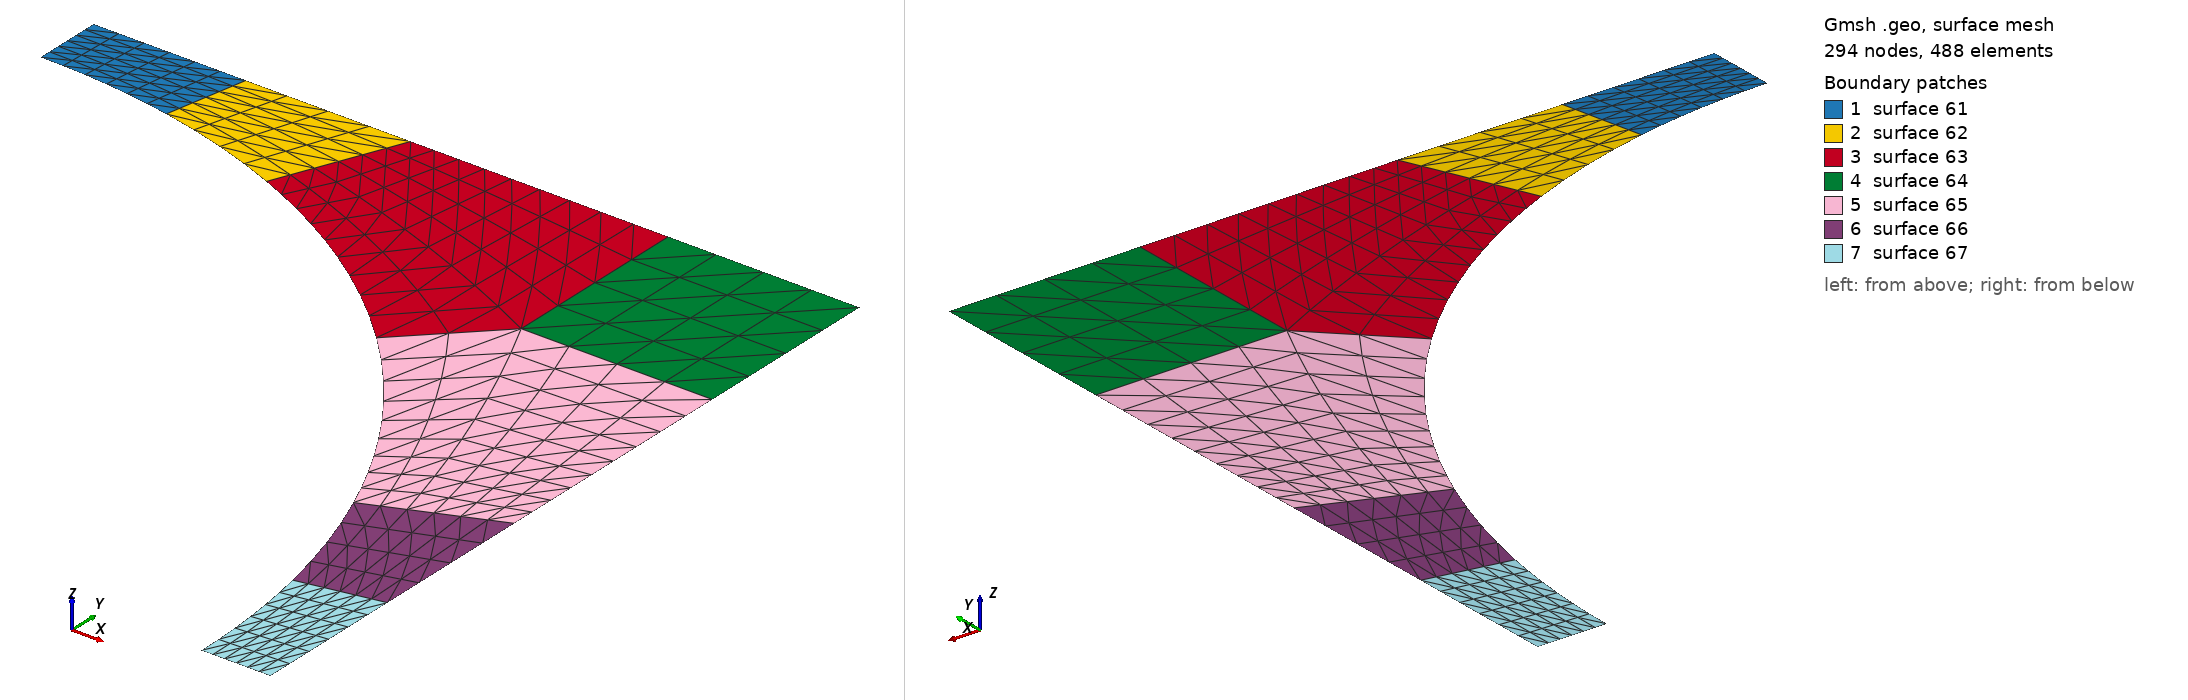

Gmsh geometry script, surface-meshed: 294 nodes, 488 surface elements. Boundary patches (legend numbers): 1 surface 61, 2 surface 62, 3 surface 63, 4 surface 64, 5 surface 65, 6 surface 66, 7 surface 67. Left view from above one corner, right view from below the opposite corner. The script declares no physical surfaces, so the legend lists its geometric surfaces. The drawing asked Gmsh for element sizes between 1% and 20% of the model's largest extent; the script's own settings can give other sizes.

=== 2D_structured_symmetric_quarter_fiber.geo (drawn) ===
/*
 * Gmsh script for generating a 2D structured, symmetric mesh of a quarter fiber in a unit cell.
 *
 * This script defines the geometry and meshing parameters for a representative
 * volume element (RVE) containing a quarter of a circular fiber. The domain
 * is subdivided into several surfaces to allow for a high-quality transfinite
 * quadrilateral mesh. The layout is symmetric, ensuring the top boundary
 * distribution mirrors the right boundary.
 *
 * Parameters:
 * - R: Radius of the fiber.
 * - vf: Fiber volume fraction (controls the domain width W).
 * - phi: Geometric parameter controlling the internal subdivision points.
 *
 */


// --- Parameters ---

// Geometry
R = 3.5E-6;   // Radius of the fiber [um]
vf = 0.65;    // Fiber volume fraction
phi = 0.7;    // Vary this value to change the size of the square

// Mesh density parameters
nn = 7;                 // Number of points on radial/vertical divisions
nn_sq = 5;               // Number of points on the internal square boundary
                         // Roughly nn/1.4
nn_arc = nn + 1 - nn_sq; // Remaining points for the arc transition
n1 = 7;                 // Points for first sector
n2 = 5;                 // Points for second sector
n3 = 10;                 // Points for third/transition sector

// Calculated parameters
W = Sqrt(Pi*R*R/4/vf);  // Width of the domain (calculated from volume fraction)
H = W;                  // Height of the domain
d = W*(1-phi) + (phi/2)*Sqrt(2)*R;  // Intermediate coordinate for transition points

L = W;                  // Length of the domain (for 3D extrusion)
lc = W/10;              // Default characteristic length (transfinite overrides this)

// Sector angles control meshing distribution along the arc
s1 = Pi/16;
s2 = Pi/8;

// --- Geometry Definition ---

// Points on the outer boundary and transition zones
Point(1) = {0, H, 0, lc};             // Top-left corner
Point(2) = {H*Tan(s1), H, 0, lc};      // Top boundary transition 1
Point(3) = {R*Sin(s1), R*Cos(s1), 0, lc}; // Fiber arc transition 1
Point(4) = {0, R, 0, lc};             // Top-left point of fiber arc

Point(5) = {H*Tan(s2), H, 0, lc};      // Top boundary transition 2
Point(6) = {R*Sin(s2), R*Cos(s2), 0, lc}; // Fiber arc transition 2

Point(7) = {d, H, 0, lc};             // Top transition to outer square
Point(8) = {d, d, 0, lc};             // Internal transition point (square corner)
Point(9) = {Sqrt(2)*R/2, Sqrt(2)*R/2, 0, lc}; // 45-degree point on fiber arc

Point(10) = {W, H, 0, lc};            // Top-right corner
Point(11) = {W, d, 0, lc};            // Right boundary transition
Point(12) = {W, W*Tan(s2), 0, lc};    // Right boundary transition 2
Point(13) = {R*Cos(s2), R*Sin(s2), 0, lc}; // Fiber arc transition 3

Point(14) = {W, W*Tan(s1), 0, lc};    // Right boundary transition 1
Point(15) = {R*Cos(s1), R*Sin(s1), 0, lc}; // Fiber arc transition 4

Point(16) = {W, 0, 0, lc};            // Bottom-right corner
Point(17) = {R, 0, 0, lc};            // Bottom-right point of fiber arc

Point(19) = {0, 0, 0, 0};             // Center of the fiber (for arc definitions)

// --- Topology Definition (Lines & Surfaces) ---

Line(1) = {1, 2};  // First sector (top-left)
Line(2) = {2, 3};
Circle(3) = {3, 19, 4};
Line(4) = {4, 1};
Line Loop(51) = {1, 2, 3, 4};

Line(5) = {2, 5};  // Second sector
Line(6) = {5, 6};
Circle(7) = {6, 19, 3};
Line Loop(52) = {5, 6, 7, -2};

Line(8) = {5, 7};  // Third sector (transition to square corner)
Line(9) = {7, 8};
Line(10) = {8, 9};
Circle(11) = {9, 19, 6};
Line Loop(53) = {8, 9, 10, 11, -6};

Line(12) = {7, 10};  // Top-right corner square
Line(13) = {10, 11};
Line(14) = {11, 8};
Line Loop(54) = {12, 13, 14, -9};

Line(15) = {11, 12}; // Right sector transition
Line(16) = {12, 13};
Circle(17) = {13, 19, 9};
Line Loop(55) = {15, 16, 17, -10, -14};

Line(18) = {12, 14}; // Right sector
Line(19) = {14, 15};
Circle(20) = {15, 19, 13};
Line Loop(56) = {18, 19, 20, -16};

Line(21) = {14, 16}; // Bottom-right sector
Line(22) = {16, 17};
Circle(23) = {17, 19, 15};
Line Loop(57) = {21, 22, 23, -19};

// Define Surfaces from Loops
Plane Surface(61) = {51};
Plane Surface(62) = {52};
Plane Surface(63) = {53};
Plane Surface(64) = {54};
Plane Surface(65) = {55};
Plane Surface(66) = {56};
Plane Surface(67) = {57};

// --- Mesh Configuration ---

// Setup Transfinite (structured) meshing for all surfaces
Transfinite Curve{1, 3} = n1;  // Sector 1
Transfinite Curve{2, 4} = nn;
Transfinite Surface{61} = {1, 2, 3, 4};

Transfinite Curve{5, 7} = n2;  // Sector 2
Transfinite Curve{6} = nn;
Transfinite Surface{62} = {2, 5, 6, 3};

Transfinite Curve{8, -11} = n3 Using Progression 1.05; // Sector 3 (refined towards fiber)
Transfinite Curve{9} = nn_sq;
Transfinite Curve{10} = nn_arc;
Transfinite Surface{63} = {6, 5, 7, 9};

Transfinite Curve{12, 13, 14} = nn_sq; // Top-right corner
Transfinite Surface{64} = {7, 10, 11, 8};

Transfinite Curve{-15, 17} = n3 Using Progression 1.05; // Transition sector
Transfinite Curve{16} = nn;
Transfinite Surface{65} = {9, 11, 12, 13};

Transfinite Curve{18, 20} = n2; // Right sector
Transfinite Curve{19} = nn;
Transfinite Surface{66} = {12, 14, 15, 13};

Transfinite Curve{21, 23} = n1; // Bottom-right sector
Transfinite Curve{22} = nn;
Transfinite Surface{67} = {15, 14, 16, 17};

// Make a quadrilateral 2D mesh
// Recombine Surface{61, 62, 63, 64, 65, 66, 67};
